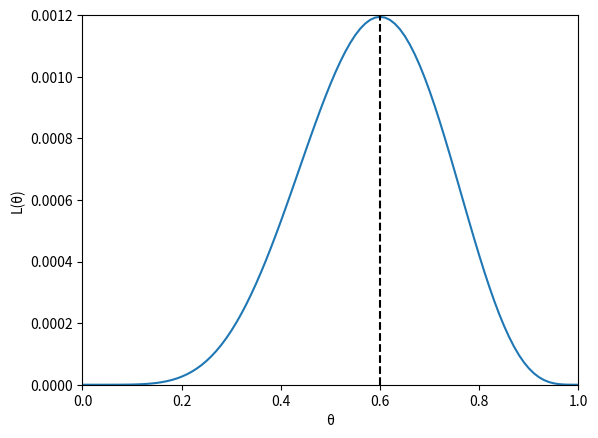

Here is the Python script that generated this plot:
import numpy as np
import matplotlib.pyplot as plt

thetas = np.linspace(0, 1, 101)
likelihoods = thetas**6 * (1 - thetas)**4
plt.plot(thetas, likelihoods)
plt.xlabel("θ");
plt.ylabel("L(θ)");
plt.axvline(x=0.6, color='k', linestyle='--')
plt.axis([0, 1, 0, 0.0012])
plt.show()